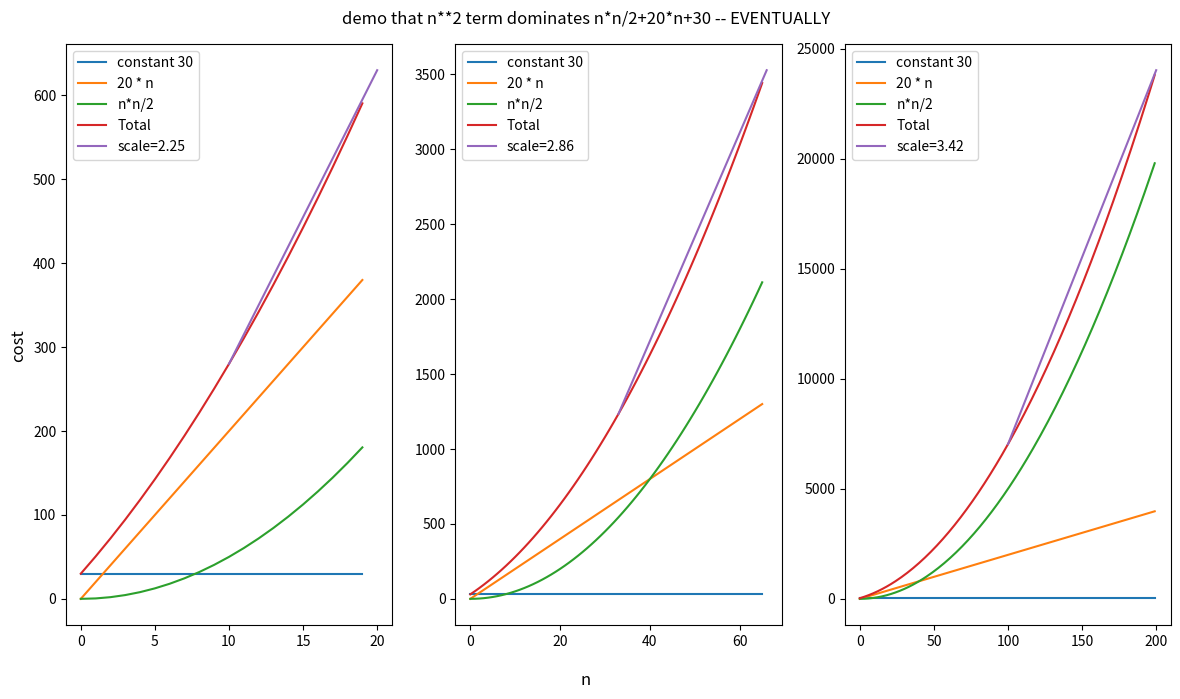

Recreate this plot in Python.
import numpy as np
import matplotlib.pyplot as plt

def plot_slice(ax, size):
    global x, y0, y1, y2, yT
    debug = 0

    ax.plot(x[:size], y0[:size], label='constant 30')
    ax.plot(x[:size], y1[:size], label='20 * n')
    ax.plot(x[:size], y2[:size], label='n*n/2')
    ax.plot(x[:size], yT[:size], label='Total')

    ## NB: works perfectly because size is odd
    half = size//2
    full = size
    scale = yT[full] / yT[half]
    if debug: print(f'{(half, scale, yT[full], yT[half])=}')

    list_of_tuples = [ (x[p],yT[p]) for p in [half, full] ]
    if debug: print(f'DEBUG: {list_of_tuples=}')

    tuple_of_lists = zip(*list_of_tuples)
    if debug: print(f'DEBUG: {tuple_of_lists=}')

    (lx, ly) = tuple_of_lists
    ax.plot(lx, ly, label=f'{scale=:4.2f}')

    ax.legend()

def demo():
    global x, y0, y1, y2, yT

    print('''
================================
==== [!Bang!] and we're off ====
================================
''')

    size = 200
    x = np.linspace(0, size, size+1)
    assert len(x) == size+1 and x[0] == 0

    y0 = x*0 + 30
    y1 = 20*x
    y2 = x*x/2
    yT = y2+y1+y0

    plt.close('all')
    fig, axs = plt.subplots(ncols = 3, clear=True, figsize=(12,7))
    fig.suptitle('demo that n**2 term dominates n*n/2+20*n+30 -- EVENTUALLY')
    fig.supxlabel('n')
    fig.supylabel('cost')

    szs = [ size//10, size//3, size ]
    for (ax,sz) in zip(axs,szs):
        plot_slice(ax,sz)

    plt.tight_layout()
    plt.pause(0.001)

demo()

##[]##
